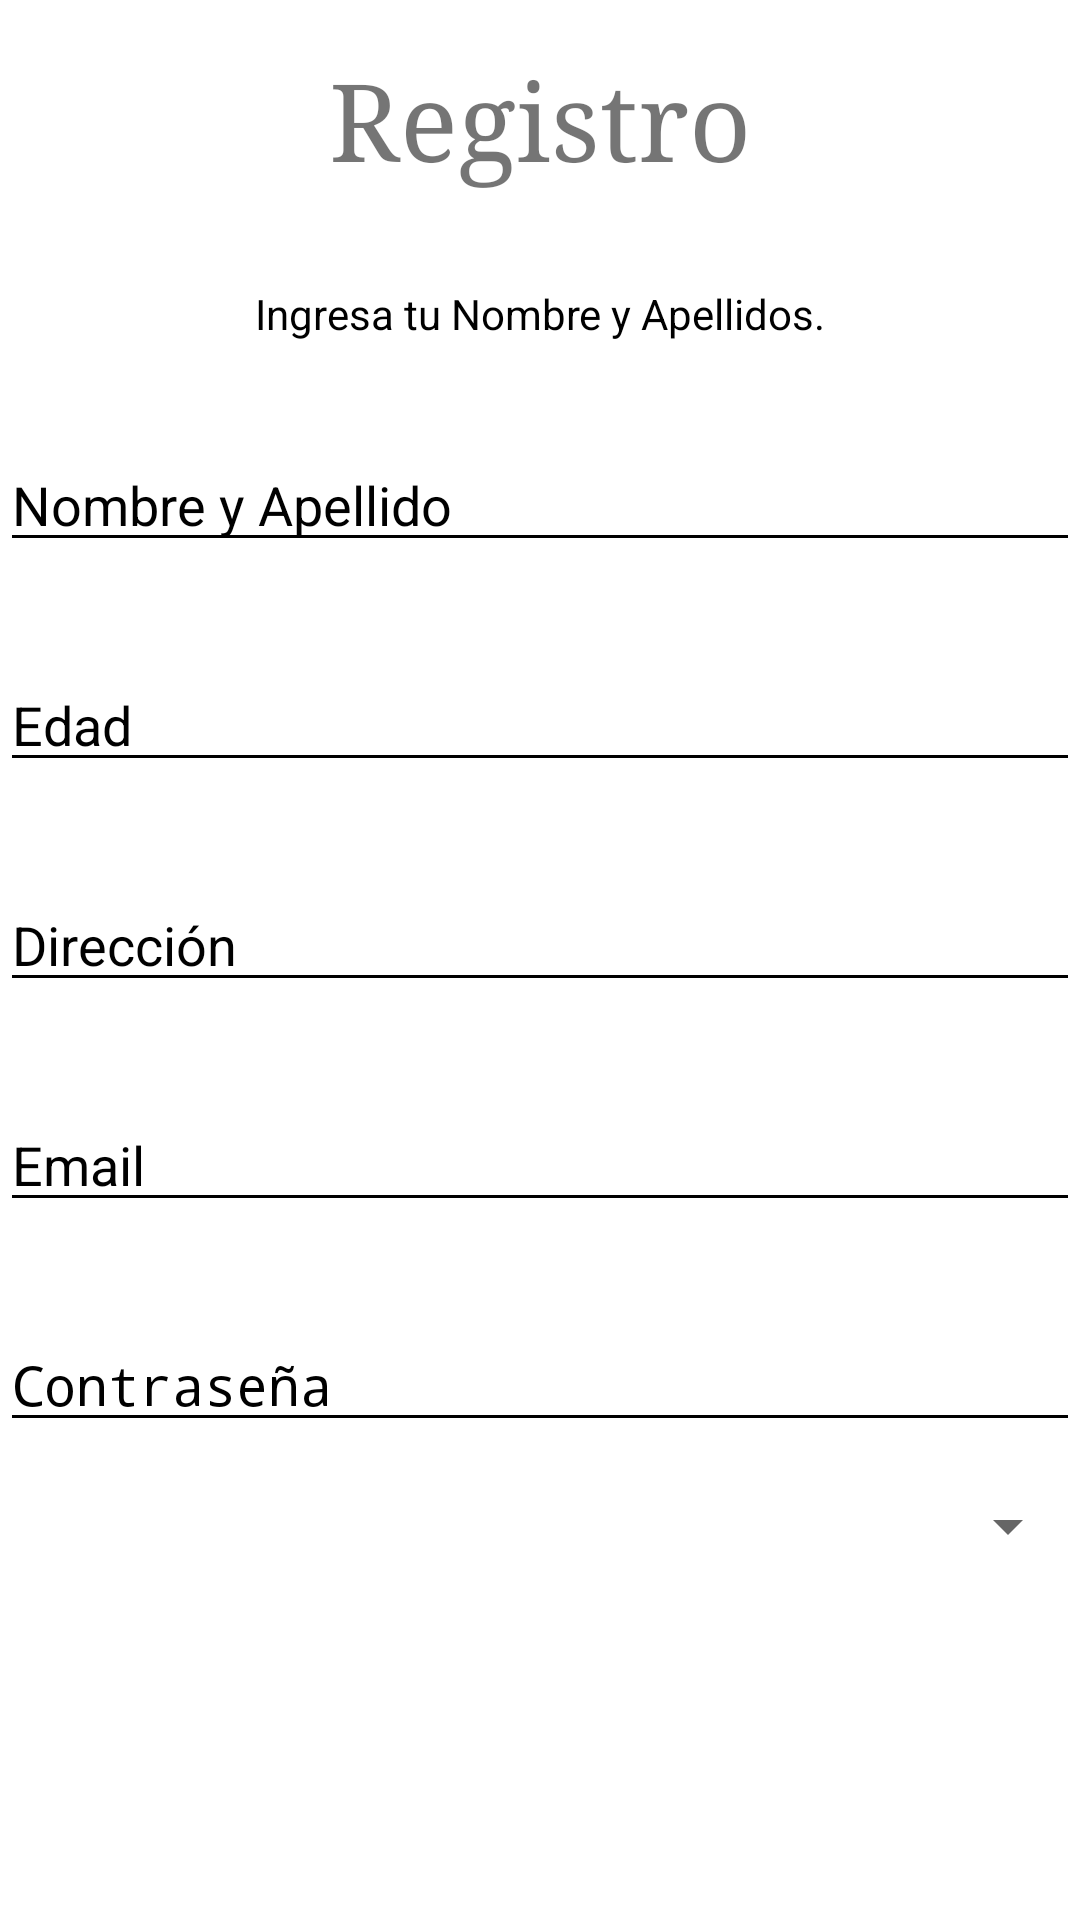

Write the Android layout XML for this screen, with the resource values it uses.
<!-- AndroidManifest.xml: activity theme Theme.AppCompat.DayNight.NoActionBar -->
<!-- res/layout/activity_register.xml -->
<?xml version="1.0" encoding="utf-8"?>
<androidx.constraintlayout.widget.ConstraintLayout xmlns:android="http://schemas.android.com/apk/res/android"
    xmlns:app="http://schemas.android.com/apk/res-auto"
    xmlns:tools="http://schemas.android.com/tools"
    android:layout_width="match_parent"
    android:layout_height="match_parent"
    tools:context=".RegisterActivity"
    android:background="@color/white"
    >

    <Button
        android:id="@+id/backlog"
        android:layout_width="match_parent"
        android:layout_height="wrap_content"
        android:layout_marginTop="16dp"
        android:background="@drawable/button_rounded"
        android:onClick="go_to_login"
        android:text="Volver"
        android:textColor="@color/white"
        app:layout_constraintEnd_toEndOf="parent"
        app:layout_constraintHorizontal_bias="0.0"
        app:layout_constraintStart_toStartOf="parent"
        app:layout_constraintTop_toBottomOf="@+id/button" />

    <EditText
        android:id="@+id/editTextText3"
        android:layout_width="match_parent"
        android:layout_height="wrap_content"
        android:layout_marginTop="32dp"
        android:ems="10"
        android:inputType="text"
        android:text="Dirección"
        android:textColorHint="@color/black"
        android:textColor="@color/black"
        app:layout_constraintEnd_toEndOf="parent"
        app:layout_constraintHorizontal_bias="0.0"
        app:layout_constraintStart_toStartOf="parent"
        app:layout_constraintTop_toBottomOf="@+id/editTextText2"
        android:backgroundTint="@color/black"
        />

    <EditText
        android:id="@+id/editTextText2"
        android:layout_width="match_parent"
        android:layout_height="wrap_content"
        android:layout_marginTop="32dp"
        android:ems="10"
        android:inputType="text"
        android:text="Edad"
        android:textColorHint="@color/black"
        android:textColor="@color/black"
        app:layout_constraintEnd_toEndOf="parent"
        app:layout_constraintHorizontal_bias="0.0"
        app:layout_constraintStart_toStartOf="parent"
        app:layout_constraintTop_toBottomOf="@+id/editTextText"
        android:backgroundTint="@color/black"
        />

    <TextView
        android:id="@+id/textView"
        android:layout_width="match_parent"
        android:layout_height="wrap_content"
        android:layout_marginTop="16dp"
        android:layout_marginBottom="32dp"
        android:fontFamily="serif"
        android:text="Registro"
        android:textAlignment="center"
        android:textColor="@color/md_indigo_A700"
        android:textSize="36dp"
        app:layout_constraintBottom_toBottomOf="parent"
        app:layout_constraintTop_toTopOf="parent"
        app:layout_constraintVertical_bias="0.0"
        tools:layout_editor_absoluteX="0dp" />

    <TextView
        android:id="@+id/textView2"
        android:layout_width="wrap_content"
        android:layout_height="wrap_content"
        android:layout_marginTop="32dp"
        android:text="Ingresa tu Nombre y Apellidos."
        android:textColor="@color/black"
        app:layout_constraintEnd_toEndOf="parent"
        app:layout_constraintStart_toStartOf="parent"
        app:layout_constraintTop_toBottomOf="@+id/textView" />

    <EditText
        android:id="@+id/editTextText"
        android:layout_width="match_parent"
        android:layout_height="wrap_content"
        android:layout_marginTop="32dp"
        android:ems="10"
        android:inputType="text"
        android:text="Nombre y Apellido"
        android:textColor="@color/black"
        app:layout_constraintEnd_toEndOf="parent"
        app:layout_constraintStart_toStartOf="parent"
        app:layout_constraintTop_toBottomOf="@+id/textView2"
        android:textColorHint="@color/black"
        android:backgroundTint="@color/black"
        />

    <ImageView
        android:id="@+id/imageView"
        android:layout_width="80dp"
        android:layout_height="74dp"
        app:srcCompat="@drawable/logo"
        tools:layout_editor_absoluteX="0dp"
        tools:layout_editor_absoluteY="2dp" />

    <EditText
        android:id="@+id/editTextTextEmailAddress"
        android:layout_width="match_parent"
        android:layout_height="wrap_content"
        android:layout_marginTop="32dp"
        android:ems="10"
        android:inputType="textEmailAddress"
        app:layout_constraintEnd_toEndOf="parent"
        app:layout_constraintStart_toStartOf="parent"
        app:layout_constraintTop_toBottomOf="@+id/editTextText3"
        android:hint="Email"
        android:textColorHint="@color/black"
        android:backgroundTint="@color/black"
        />

    <EditText
        android:id="@+id/editTextTextPassword"
        android:layout_width="match_parent"
        android:layout_height="wrap_content"
        android:layout_marginTop="32dp"
        android:ems="10"
        android:inputType="textPassword"
        app:layout_constraintEnd_toEndOf="parent"
        app:layout_constraintStart_toStartOf="parent"
        app:layout_constraintTop_toBottomOf="@+id/editTextTextEmailAddress"
        android:hint="Contraseña"
        android:textColorHint="@color/black"
        android:backgroundTint="@color/black"
        />

    <Spinner
        android:id="@+id/spinner"
        android:layout_width="match_parent"
        android:layout_height="wrap_content"
        android:layout_marginTop="16dp"
        app:layout_constraintEnd_toEndOf="parent"
        app:layout_constraintTop_toBottomOf="@+id/editTextTextPassword" />

    <Button
        android:id="@+id/button"
        android:layout_width="match_parent"
        android:layout_height="wrap_content"
        android:layout_marginTop="32dp"
        android:background="@drawable/button_rounded"
        android:text="Registrarse"
        android:textColor="@color/white"
        app:layout_constraintEnd_toEndOf="parent"
        app:layout_constraintStart_toStartOf="parent"
        app:layout_constraintTop_toBottomOf="@+id/spinner" />

</androidx.constraintlayout.widget.ConstraintLayout>
<!-- resources referenced by this layout -->
<resources>
  <color name="black">#FF000000</color>
  <color name="white">#FFFFFFFF</color>
  <!-- drawable button_rounded (drawable) -->
  <?xml version="1.0" encoding="utf-8"?>
  <shape xmlns:android="http://schemas.android.com/apk/res/android">
  
      <corners android:radius="16dp"></corners>
      <solid android:color="@color/md_indigo_A700"/>
  
  </shape>
  <!-- drawable logo: jpg bitmap (drawable, 75772 bytes) -->
</resources>
